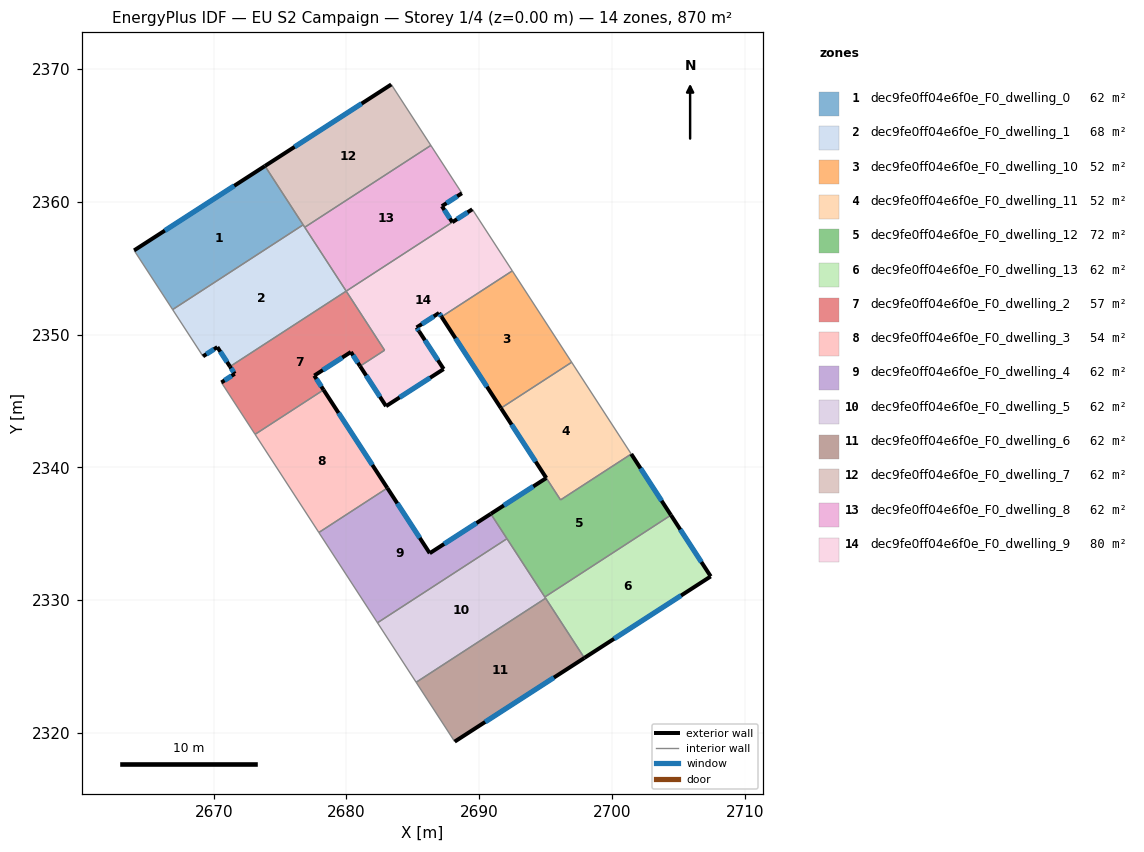
=== STOREY PLAN SPEC (per zone: floor XY polygon, exterior-wall plan segments, windows/doors) ===
zone 1: dec9fe0ff04e6f0e_F0_dwelling_0  (62.2 m²)
  floor: (2673.86, 2362.69) (2676.74, 2358.26) (2666.90, 2351.88) (2664.00, 2356.34)
  exterior wall: (2673.86, 2362.69) – (2664.00, 2356.34)  [11.7 m]
    window: (2671.54, 2361.20) – (2666.32, 2357.83)  [9.9 m²]
  interior walls: 3
zone 2: dec9fe0ff04e6f0e_F0_dwelling_1  (67.5 m²)
  floor: (2676.74, 2358.26) (2679.98, 2353.27) (2671.23, 2347.58) (2670.27, 2349.05) (2669.19, 2348.36) (2666.90, 2351.88)
  exterior wall: (2670.27, 2349.05) – (2671.23, 2347.58)  [1.8 m]
    window: (2670.50, 2348.71) – (2671.00, 2347.93)  [1.5 m²]
  exterior wall: (2669.19, 2348.36) – (2670.27, 2349.05)  [1.3 m]
    window: (2669.45, 2348.52) – (2670.02, 2348.89)  [1.1 m²]
  interior walls: 5
zone 3: dec9fe0ff04e6f0e_F0_dwelling_10  (52.2 m²)
  floor: (2692.49, 2354.79) (2696.96, 2347.91) (2691.63, 2344.45) (2687.16, 2351.33)
  exterior wall: (2687.16, 2351.33) – (2691.63, 2344.45)  [8.2 m]
    window: (2688.21, 2349.72) – (2690.58, 2346.07)  [6.9 m²]
  interior walls: 3
zone 4: dec9fe0ff04e6f0e_F0_dwelling_11  (52.3 m²)
  floor: (2696.96, 2347.91) (2701.45, 2341.00) (2696.12, 2337.54) (2691.63, 2344.45)
  exterior wall: (2691.63, 2344.45) – (2695.05, 2339.19)  [6.3 m]
    window: (2692.44, 2343.21) – (2694.25, 2340.43)  [5.3 m²]
  interior walls: 4
zone 5: dec9fe0ff04e6f0e_F0_dwelling_12  (72.0 m²)
  floor: (2701.45, 2341.00) (2704.44, 2336.40) (2694.94, 2330.23) (2690.87, 2336.49) (2695.05, 2339.19) (2696.12, 2337.54)
  exterior wall: (2695.05, 2339.19) – (2690.87, 2336.49)  [5.0 m]
    window: (2694.07, 2338.56) – (2691.85, 2337.13)  [4.2 m²]
  exterior wall: (2704.44, 2336.40) – (2701.45, 2341.00)  [5.5 m]
    window: (2703.74, 2337.48) – (2702.15, 2339.92)  [4.6 m²]
  interior walls: 5
zone 6: dec9fe0ff04e6f0e_F0_dwelling_13  (62.2 m²)
  floor: (2704.44, 2336.40) (2707.44, 2331.78) (2697.92, 2325.64) (2694.94, 2330.23)
  exterior wall: (2707.44, 2331.78) – (2704.44, 2336.40)  [5.5 m]
    window: (2706.73, 2332.86) – (2705.14, 2335.31)  [4.6 m²]
  exterior wall: (2697.92, 2325.64) – (2707.44, 2331.78)  [11.3 m]
    window: (2700.15, 2327.08) – (2705.20, 2330.34)  [9.6 m²]
  interior walls: 3
zone 7: dec9fe0ff04e6f0e_F0_dwelling_2  (56.8 m²)
  floor: (2679.98, 2353.27) (2682.87, 2348.82) (2681.02, 2347.62) (2680.33, 2348.68) (2677.57, 2346.91) (2678.27, 2345.83) (2673.11, 2342.48) (2670.58, 2346.39) (2671.58, 2347.04) (2671.23, 2347.58)
  exterior wall: (2680.33, 2348.68) – (2681.02, 2347.62)  [1.3 m]
    window: (2680.49, 2348.43) – (2680.86, 2347.87)  [1.1 m²]
  exterior wall: (2677.57, 2346.91) – (2680.33, 2348.68)  [3.3 m]
    window: (2678.22, 2347.32) – (2679.68, 2348.27)  [2.8 m²]
  exterior wall: (2678.27, 2345.83) – (2677.57, 2346.91)  [1.3 m]
    window: (2678.11, 2346.08) – (2677.74, 2346.65)  [1.1 m²]
  exterior wall: (2671.58, 2347.04) – (2670.58, 2346.39)  [1.2 m]
    window: (2671.34, 2346.89) – (2670.81, 2346.54)  [1.0 m²]
  exterior wall: (2671.23, 2347.58) – (2671.58, 2347.04)  [0.6 m]
    window: (2671.31, 2347.46) – (2671.50, 2347.17)  [0.5 m²]
  interior walls: 5
zone 8: dec9fe0ff04e6f0e_F0_dwelling_3  (54.2 m²)
  floor: (2678.27, 2345.83) (2683.08, 2338.44) (2677.92, 2335.09) (2673.11, 2342.48)
  exterior wall: (2683.08, 2338.44) – (2678.27, 2345.83)  [8.8 m]
    window: (2681.95, 2340.17) – (2679.40, 2344.09)  [7.4 m²]
  interior walls: 3
zone 9: dec9fe0ff04e6f0e_F0_dwelling_4  (62.2 m²)
  floor: (2690.87, 2336.49) (2692.09, 2334.62) (2682.34, 2328.29) (2677.92, 2335.09) (2683.08, 2338.44) (2686.27, 2333.53)
  exterior wall: (2690.87, 2336.49) – (2686.27, 2333.53)  [5.5 m]
    window: (2689.79, 2335.80) – (2687.35, 2334.22)  [4.6 m²]
  exterior wall: (2686.27, 2333.53) – (2683.08, 2338.44)  [5.9 m]
    window: (2685.52, 2334.68) – (2683.83, 2337.28)  [4.9 m²]
  interior walls: 4
zone 10: dec9fe0ff04e6f0e_F0_dwelling_5  (62.2 m²)
  floor: (2692.09, 2334.62) (2695.00, 2330.14) (2685.25, 2323.80) (2682.34, 2328.29)
  interior walls: 5
zone 11: dec9fe0ff04e6f0e_F0_dwelling_6  (62.2 m²)
  floor: (2695.00, 2330.14) (2697.92, 2325.64) (2688.15, 2319.33) (2685.25, 2323.80)
  exterior wall: (2688.15, 2319.33) – (2697.92, 2325.64)  [11.6 m]
    window: (2690.45, 2320.81) – (2695.63, 2324.16)  [9.8 m²]
  interior walls: 3
zone 12: dec9fe0ff04e6f0e_F0_dwelling_7  (62.2 m²)
  floor: (2683.38, 2368.83) (2686.35, 2364.25) (2676.86, 2358.08) (2673.86, 2362.69)
  exterior wall: (2683.38, 2368.83) – (2673.86, 2362.69)  [11.3 m]
    window: (2681.14, 2367.39) – (2676.09, 2364.14)  [9.6 m²]
  interior walls: 4
zone 13: dec9fe0ff04e6f0e_F0_dwelling_8  (62.4 m²)
  floor: (2686.35, 2364.25) (2688.70, 2360.64) (2687.19, 2359.67) (2687.97, 2358.46) (2679.98, 2353.27) (2676.86, 2358.08)
  exterior wall: (2687.19, 2359.67) – (2688.70, 2360.64)  [1.8 m]
    window: (2687.54, 2359.90) – (2688.34, 2360.41)  [1.5 m²]
  exterior wall: (2687.97, 2358.46) – (2687.19, 2359.67)  [1.4 m]
    window: (2687.79, 2358.74) – (2687.37, 2359.38)  [1.2 m²]
  interior walls: 4
zone 14: dec9fe0ff04e6f0e_F0_dwelling_9  (79.9 m²)
  floor: (2689.48, 2359.43) (2692.49, 2354.79) (2687.16, 2351.33) (2686.97, 2351.62) (2685.28, 2350.53) (2685.47, 2350.24) (2687.32, 2347.40) (2682.98, 2344.60) (2681.02, 2347.62) (2682.87, 2348.82) (2679.98, 2353.27) (2687.97, 2358.46)
  exterior wall: (2689.48, 2359.43) – (2687.97, 2358.46)  [1.8 m]
    window: (2689.12, 2359.20) – (2688.33, 2358.69)  [1.5 m²]
  exterior wall: (2686.97, 2351.62) – (2687.16, 2351.33)  [0.3 m]
    window: (2687.02, 2351.55) – (2687.12, 2351.40)  [0.3 m²]
  exterior wall: (2685.28, 2350.53) – (2686.97, 2351.62)  [2.0 m]
    window: (2685.68, 2350.79) – (2686.58, 2351.37)  [1.7 m²]
  exterior wall: (2685.47, 2350.24) – (2685.28, 2350.53)  [0.3 m]
    window: (2685.43, 2350.31) – (2685.33, 2350.46)  [0.3 m²]
  exterior wall: (2687.32, 2347.40) – (2685.47, 2350.24)  [3.4 m]
    window: (2686.89, 2348.07) – (2685.91, 2349.57)  [2.9 m²]
  exterior wall: (2682.98, 2344.60) – (2687.32, 2347.40)  [5.2 m]
    window: (2684.00, 2345.26) – (2686.30, 2346.74)  [4.4 m²]
  exterior wall: (2681.02, 2347.62) – (2682.98, 2344.60)  [3.6 m]
    window: (2681.48, 2346.91) – (2682.52, 2345.31)  [3.0 m²]
  interior walls: 5

=== DERIVED (storey summary) ===
Building: EU S2 Campaign
Storey: 1 of 4  (floor level z = 0.00 m)
Storey gross floor area: 870.3 m²
Zones on this storey: 14
  - dec9fe0ff04e6f0e_F0_dwelling_0: floor 62.2 m²; exterior wall 11.7 m (35.2 m²); 1 window(s) 9.9 m²; WWR 28.1%
  - dec9fe0ff04e6f0e_F0_dwelling_1: floor 67.5 m²; exterior wall 3.0 m (9.1 m²); 2 window(s) 2.6 m²; WWR 28.1%
  - dec9fe0ff04e6f0e_F0_dwelling_10: floor 52.2 m²; exterior wall 8.2 m (24.6 m²); 1 window(s) 6.9 m²; WWR 28.1%
  - dec9fe0ff04e6f0e_F0_dwelling_11: floor 52.3 m²; exterior wall 6.3 m (18.8 m²); 1 window(s) 5.3 m²; WWR 28.1%
  - dec9fe0ff04e6f0e_F0_dwelling_12: floor 72.0 m²; exterior wall 10.5 m (31.4 m²); 2 window(s) 8.8 m²; WWR 28.1%
  - dec9fe0ff04e6f0e_F0_dwelling_13: floor 62.2 m²; exterior wall 16.8 m (50.5 m²); 2 window(s) 14.2 m²; WWR 28.1%
  - dec9fe0ff04e6f0e_F0_dwelling_2: floor 56.8 m²; exterior wall 7.7 m (23.0 m²); 5 window(s) 6.5 m²; WWR 28.1%
  - dec9fe0ff04e6f0e_F0_dwelling_3: floor 54.2 m²; exterior wall 8.8 m (26.5 m²); 1 window(s) 7.4 m²; WWR 28.1%
  - dec9fe0ff04e6f0e_F0_dwelling_4: floor 62.2 m²; exterior wall 11.3 m (34.0 m²); 2 window(s) 9.6 m²; WWR 28.1%
  - dec9fe0ff04e6f0e_F0_dwelling_5: floor 62.2 m²
  - dec9fe0ff04e6f0e_F0_dwelling_6: floor 62.2 m²; exterior wall 11.6 m (34.9 m²); 1 window(s) 9.8 m²; WWR 28.1%
  - dec9fe0ff04e6f0e_F0_dwelling_7: floor 62.2 m²; exterior wall 11.3 m (34.0 m²); 1 window(s) 9.6 m²; WWR 28.1%
  - dec9fe0ff04e6f0e_F0_dwelling_8: floor 62.4 m²; exterior wall 3.2 m (9.7 m²); 2 window(s) 2.7 m²; WWR 28.1%
  - dec9fe0ff04e6f0e_F0_dwelling_9: floor 79.9 m²; exterior wall 16.6 m (49.9 m²); 7 window(s) 14.0 m²; WWR 28.1%
Zone adjacency (shared interzone walls):
  - dec9fe0ff04e6f0e_F0_dwelling_0 ↔ dec9fe0ff04e6f0e_F0_dwelling_1
  - dec9fe0ff04e6f0e_F0_dwelling_0 ↔ dec9fe0ff04e6f0e_F0_dwelling_7
  - dec9fe0ff04e6f0e_F0_dwelling_1 ↔ dec9fe0ff04e6f0e_F0_dwelling_2
  - dec9fe0ff04e6f0e_F0_dwelling_1 ↔ dec9fe0ff04e6f0e_F0_dwelling_7
  - dec9fe0ff04e6f0e_F0_dwelling_1 ↔ dec9fe0ff04e6f0e_F0_dwelling_8
  - dec9fe0ff04e6f0e_F0_dwelling_10 ↔ dec9fe0ff04e6f0e_F0_dwelling_11
  - dec9fe0ff04e6f0e_F0_dwelling_10 ↔ dec9fe0ff04e6f0e_F0_dwelling_9
  - dec9fe0ff04e6f0e_F0_dwelling_11 ↔ dec9fe0ff04e6f0e_F0_dwelling_12
  - dec9fe0ff04e6f0e_F0_dwelling_12 ↔ dec9fe0ff04e6f0e_F0_dwelling_13
  - dec9fe0ff04e6f0e_F0_dwelling_12 ↔ dec9fe0ff04e6f0e_F0_dwelling_4
  - dec9fe0ff04e6f0e_F0_dwelling_12 ↔ dec9fe0ff04e6f0e_F0_dwelling_5
  - dec9fe0ff04e6f0e_F0_dwelling_13 ↔ dec9fe0ff04e6f0e_F0_dwelling_5
  - dec9fe0ff04e6f0e_F0_dwelling_13 ↔ dec9fe0ff04e6f0e_F0_dwelling_6
  - dec9fe0ff04e6f0e_F0_dwelling_2 ↔ dec9fe0ff04e6f0e_F0_dwelling_3
  - dec9fe0ff04e6f0e_F0_dwelling_2 ↔ dec9fe0ff04e6f0e_F0_dwelling_9
  - dec9fe0ff04e6f0e_F0_dwelling_3 ↔ dec9fe0ff04e6f0e_F0_dwelling_4
  - dec9fe0ff04e6f0e_F0_dwelling_4 ↔ dec9fe0ff04e6f0e_F0_dwelling_5
  - dec9fe0ff04e6f0e_F0_dwelling_5 ↔ dec9fe0ff04e6f0e_F0_dwelling_6
  - dec9fe0ff04e6f0e_F0_dwelling_7 ↔ dec9fe0ff04e6f0e_F0_dwelling_8
  - dec9fe0ff04e6f0e_F0_dwelling_8 ↔ dec9fe0ff04e6f0e_F0_dwelling_9